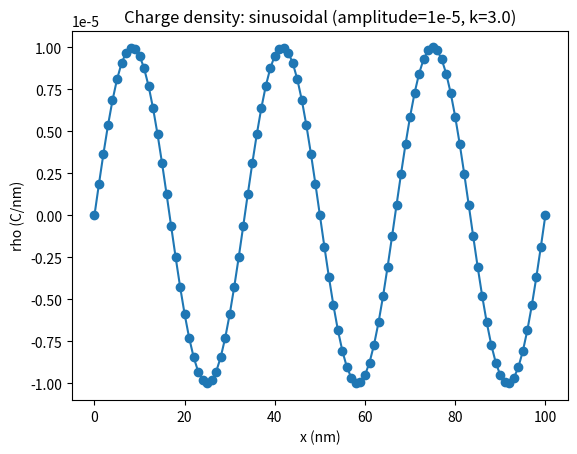
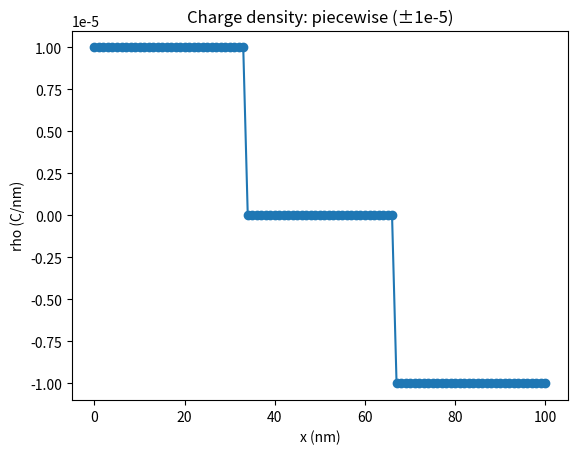
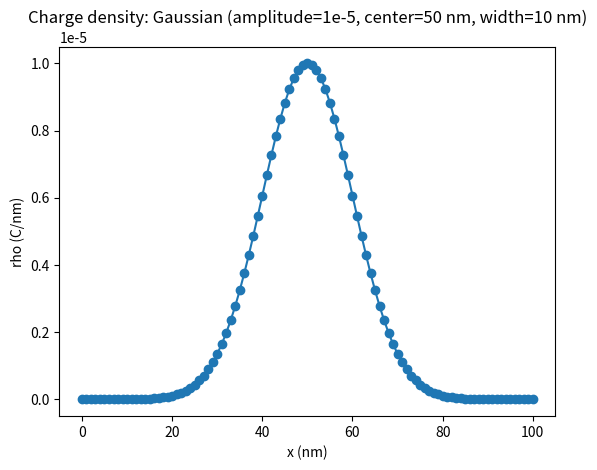
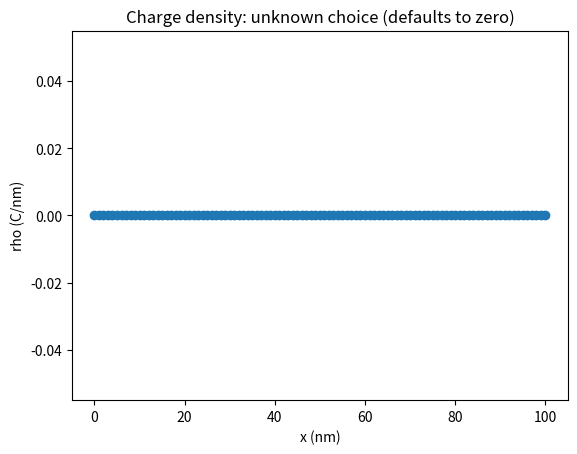

The matplotlib source for these figures, in order: (Note: this script raises an exception after producing the figures.)
import numpy as np
import matplotlib.pyplot as plt

# =======================
# 2. PHYSICAL CONSTANTS
# =======================

# Elementary charge (C)
q = 1.602e-19

# Permittivity of free space, in C/(V*m)
eps0 = 8.854e-12

# Relative permittivity of silicon (example)
rel_permittivity = 11.9

# Convert to C/(V*nm) if we use nm as our length unit
eps = rel_permittivity * eps0 * 1e9

# =====================
# 2. MESH PARAMETERS
# =====================
N = 101          # number of points in the 1D domain
a = 1.0          # spacing in nm
x_domain = a * np.arange(N)  # x-coordinates from 0 to (N-1)*a in nm

# ===============================
# 2. BOUNDARY CONDITIONS (V)
# ===============================

# Choose boundary condition type: "Dirichlet" or "Neumann"
bc_type = "dirichlet"  

# Dirichlet boundary conditions (fixed potential at boundaries)
V_left = 0.0    # Potential at the left boundary in Volts
V_right = 0.0   # Potential at the right boundary in Volts

# Neumann boundary conditions (electric field specified at boundaries)
dVdx_left = 0.0  # Electric field at the left boundary (V/m)
dVdx_right = 0.0 # Electric field at the right boundary (V/m)

print(f"Permittivity (C/(V*nm)): {eps}")
print(f"Number of grid points: {N}, spacing a = {a} nm.")
print(f"Domain: x in [0, {x_domain[-1]}] nm.")

def get_rho(x, choice="sinusoidal", **kwargs):
    """
    Returns a charge density array rho(x) for the given x-domain.
    
    Parameters
    ----------
    x : np.ndarray
        The array of spatial points (e.g. x_domain).
    choice : str
        Determines which kind of charge distribution to use.
        Options might include:
          "sinusoidal" : A sin(2*pi*k*x/L) type
          "piecewise"   : e.g. positive in one region, zero in another, negative in another
          "gaussian"    : A Gaussian distribution
          ... or custom ...
    **kwargs
        Additional parameters for shaping the distribution (amplitude, center, width, etc.).
    
    Returns
    -------
    rho : np.ndarray
        Charge density array (C/nm if we are being consistent with our units).
    """
    
    # Example parameters
    amplitude = kwargs.get("amplitude", 1e-6)   # default amplitude
    center    = kwargs.get("center", x[len(x)//2])  # default center is middle
    width     = kwargs.get("width", 10.0)           # for e.g. Gaussian
    k         = kwargs.get("k", 1.0)                # wave number for sinusoid
    
    L = x[-1] - x[0]  # approximate domain length
    
    if choice == "sinusoidal":
        # sinusoidal distribution: amplitude * sin(k * 2π * x / L)
        rho = amplitude * np.sin(k * 2*np.pi * x / L)
        
    elif choice == "piecewise":
        # piecewise example: positive in [0, L/3], 0 in [L/3, 2L/3], negative in [2L/3, L]
        # amplitude sets the magnitude
        rho = np.zeros_like(x)
        region1 = (x >= 0)       & (x < L/3)
        region2 = (x >= L/3)     & (x < 2*L/3)
        region3 = (x >= 2*L/3)   & (x <= L)
        rho[region1] = +amplitude
        rho[region2] = 0.0
        rho[region3] = -amplitude
        
    elif choice == "gaussian":
        # a Gaussian distribution: amplitude * exp(-(x - center)^2 / (2 * width^2))
        rho = amplitude * np.exp(-0.5 * ((x - center)/width)**2)
        
    else:
        # user-defined or fallback
        # By default, return zeros if no recognized choicex
        rho = np.zeros_like(x)
        
    return rho


# Let's illustrate the different "choice" options for get_rho

# 1) Sinusoidal distribution
rho_sin = get_rho(x_domain, choice="sinusoidal", amplitude=1e-5, k=3.0)
plt.figure()
plt.plot(x_domain, rho_sin, 'o-')
plt.title("Charge density: sinusoidal (amplitude=1e-5, k=3.0)")
plt.xlabel('x (nm)')
plt.ylabel('rho (C/nm)')
plt.show()



# 2) Piecewise distribution
rho_piecewise = get_rho(x_domain, choice="piecewise", amplitude=1e-5)
plt.figure()
plt.plot(x_domain, rho_piecewise, 'o-')
plt.title("Charge density: piecewise (±1e-5)")
plt.xlabel('x (nm)')
plt.ylabel('rho (C/nm)')
plt.show()



# 3) Gaussian distribution
rho_gauss = get_rho(x_domain, choice="gaussian", amplitude=1e-5, center=50.0, width=10.0)
plt.figure()
plt.plot(x_domain, rho_gauss, 'o-')
plt.title("Charge density: Gaussian (amplitude=1e-5, center=50 nm, width=10 nm)")
plt.xlabel('x (nm)')
plt.ylabel('rho (C/nm)')
plt.show()

# 4) Fallback / unrecognized choice (defaults to zeros)
rho_unknown = get_rho(x_domain, choice="my_custom_function")
plt.figure()
plt.plot(x_domain, rho_unknown, 'o-')
plt.title("Charge density: unknown choice (defaults to zero)")
plt.xlabel('x (nm)')
plt.ylabel('rho (C/nm)')
plt.show()

def build_matrix_A(N, a):
    """
    Builds the N x N matrix for the second-derivative operator with uniform spacing 'a'.
    This is the standard tridiagonal approach:
         -2 on the main diagonal
         +1 on the sub- and super-diagonals
    multiplied by (1/a^2).

    Returns
    -------
    A : np.ndarray (shape=(N,N))
        The core finite-difference matrix for d^2/dx^2 (no BC applied).
    """
    A = np.zeros((N, N))
    
    # Fill interior with -2 on the diagonal, +1 on off-diagonals
    for i in range(N):
        A[i, i] = -2.0
        if i + 1 < N:
            A[i, i + 1] = 1.0
        if i - 1 >= 0:
            A[i, i - 1] = 1.0
    
    # Incorporate factor of 1/a^2 for physical consistency
    A *= 1.0 / a**2
    
    return A


def apply_boundary_conditions(A, b, bc_type,
                              left_val=0.0, right_val=0.0,
                              a=1.0):
    """
    Modifies the matrix A and vector b to enforce either Dirichlet or Neumann BCs.
    
    Parameters
    ----------
    A : (N, N) ndarray
        The second-difference matrix (unmodified).
    b : (N,) ndarray
        The right-hand side vector (e.g., from -rho/eps).
    bc_type : str
        Either "dirichlet" or "neumann".
    left_val, right_val : float
        * If bc_type == "dirichlet":
            left_val = V(0),   right_val = V(N-1).
        * If bc_type == "neumann":
            left_val = dV/dx(0),   right_val = dV/dx(L).
    a : float
        The mesh spacing, needed for the Neumann boundary condition equations.
    
    Notes
    -----
    Dirichlet case overwrites row 0 and row N-1 to fix V(0) and V(N-1).
    Neumann case overwrites row 0 and row N-1 to fix the discrete derivative:
       (V1 - V0)/a = left_val
       (V(N-1) - V(N-2))/a = right_val
    """
    N = A.shape[0]
    if bc_type.lower() == "dirichlet":
        # ------------------
        # Left boundary: V(0) = left_val
        # ------------------
        A[0, :] = 0.0
        A[0, 0] = 1.0
        b[0]    = left_val
        
        # ------------------
        # Right boundary: V(N-1) = right_val
        # ------------------
        A[N-1, :] = 0.0
        A[N-1, N-1] = 1.0
        b[N-1]      = right_val
    
    elif bc_type.lower() == "neumann":
        # ------------------
        # Left boundary:  dV/dx(0) = left_val
        # Discrete approx: (V1 - V0)/a = left_val
        # => V0 - V1 = - left_val*a
        # We'll choose row 0 as: V0 - V1 = (left_val)*a (the sign is a matter of choice).
        # The typical form is:
        #    A[0, 0] = +1,  A[0,1] = -1,  b[0] = left_val * a
        # which ensures (V1 - V0)/a = left_val
        A[0, :] = 0.0
        A[0, 0] =  1.0
        A[0, 1] = -1.0
        b[0]    = left_val * a
        
        # ------------------
        # Right boundary:  dV/dx(L) = right_val
        # Discrete approx: (V(N-1) - V(N-2))/a = right_val
        # =>  -V(N-2) + V(N-1) = right_val * a
        A[N-1, :] = 0.0
        A[N-1, N-1] =  1.0
        A[N-1, N-2] = -1.0
        b[N-1]      = right_val * a
    
    else:
        raise ValueError("bc_type must be either 'dirichlet' or 'neumann'.")
    


# Build the matrix
A = build_matrix_A(N, a)

# 5. CONSTRUCT RHS AND SOLVE

# 1) Prompt user for the desired charge density profile
rho_choice = input("Choose your charge density form [sin, piecewise, gauss, unknown]: ")

if rho_choice == "sin":
    rho_array = rho_sin
    print("rho_choice set to 'sin'")
elif rho_choice == "piecewise":
    rho_array = rho_piecewise
    print("rho_choice set to 'piecewise'")
elif rho_choice == "gauss":
    rho_array = rho_gauss
    print("rho_choice set to 'gauss'")
else:
    rho_array = rho_unknown
    print(f"rho_choice '{rho_choice}' is unknown; defaulting to rho_unknown")

# 3) Build the right-hand side:  b = - rho / eps
b = -(rho_array / eps)

# 4) Copy A so we don't overwrite the original
A_system = A.copy()
b_system = b.copy()

# 5) Apply the chosen boundary condition
if bc_type == "dirichlet":
    # Example: V(0)=0.0, V(L)=0.5
    apply_dirichlet_bc(A_system, b_system, V_left=0.0, V_right=0.5)
    print("Applying Dirichlet BC: V(0)=0.0, V(L)=0.5")

elif bc_type == "neumann":
    # Example: dV/dx(0)=+0.01, dV/dx(L)=-0.02
    apply_neumann_bc(A_system, b_system, left_bc=0.01, right_bc=-0.02, a=a)
    print("Applying Neumann BC: dV/dx(0)=0.01, dV/dx(L)=-0.02")

else:
    raise ValueError("Boundary condition type must be 'dirichlet' or 'neumann'.")

# 6) Solve the system
V_solution = np.linalg.solve(A_system, b_system)

# 7) Plot the resulting potential
plt.figure()
plt.plot(x_domain, V_solution, 'o-')
plt.title(f"Potential V(x) — BC: {bc_type}")
plt.xlabel('x (nm)')
plt.ylabel('V (Volts)')
plt.show()

# 8) Compute and plot electric field: E = - dV/dx
E = -np.diff(V_solution) / a
x_E = 0.5 * (x_domain[:-1] + x_domain[1:])  # midpoint definition

plt.figure()
plt.plot(x_E, E, 'o-')
plt.title(f"Electric Field E(x) — BC: {bc_type}")
plt.xlabel('x (nm)')
plt.ylabel('E (V/nm)')
plt.show()

# 1) Sinusoidal distribution
cfg_sin = {
    "choice": "sinusoidal",
    "params": {"amplitude": 5e-6, "k": 3.0},
    "label": "sinusoidal (amplitude=5e-6, k=3.0)"
}

rho_sin = get_rho(x_domain, choice=cfg_sin["choice"], **cfg_sin["params"])
solve_and_plot_rho(rho_sin, title_suffix=f"for {cfg_sin['label']}")


# 2) Piecewise distribution
cfg_piece = {
    "choice": "piecewise",
    "params": {"amplitude": 5e-6},
    "label": "piecewise (±5e-6)"
}
rho_piece = get_rho(x_domain, choice=cfg_piece["choice"], **cfg_piece["params"])
solve_and_plot_rho(rho_piece, title_suffix=f"for {cfg_piece['label']}")


# 3) Gaussian distribution
cfg_gauss = {
    "choice": "gaussian",
    "params": {"amplitude": 5e-6, "center": 50.0, "width": 10.0},
    "label": "Gaussian (amplitude=5e-6, center=50 nm, width=10 nm)"
}

rho_gauss = get_rho(x_domain, choice=cfg_gauss["choice"], **cfg_gauss["params"])
solve_and_plot_rho(rho_gauss, title_suffix=f"for {cfg_gauss['label']}")